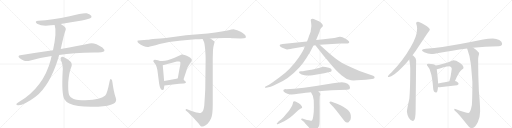
t = 0.00 s
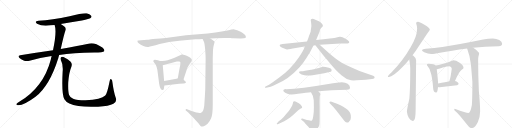
t = 4.09 s
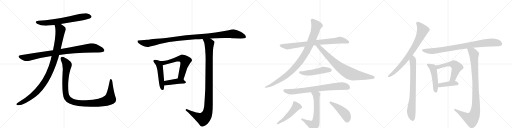
t = 8.19 s
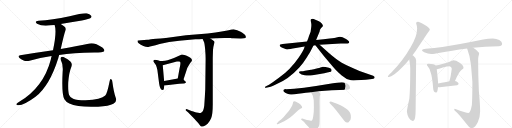
t = 12.28 s
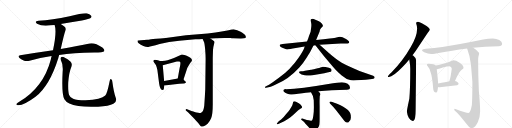
t = 16.38 s
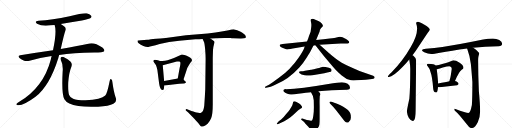
t = 20.47 s

The animated SVG that drew these frames (rendered in a browser with its animation timeline set to each time). Animation: 24 CSS @keyframes rules; one cycle of 20.47 s.

<svg version="1.1" viewBox="0 0 4096 1024" xmlns="http://www.w3.org/2000/svg">
  <g stroke="lightgray" stroke-dasharray="1,1" stroke-width="1" transform="scale(4, 4)">
    <line x1="0" y1="0" x2="256" y2="256"></line>
    <line x1="256" y1="0" x2="0" y2="256"></line>
    <line x1="128" y1="0" x2="128" y2="256"></line>
    <line x1="0" y1="128" x2="256" y2="128"></line>
    <line x1="256" y1="0" x2="512" y2="256"></line>
    <line x1="512" y1="0" x2="256" y2="256"></line>
    <line x1="384" y1="0" x2="384" y2="256"></line>
    <line x1="256" y1="128" x2="512" y2="128"></line>
    <line x1="512" y1="0" x2="768" y2="256"></line>
    <line x1="768" y1="0" x2="512" y2="256"></line>
    <line x1="640" y1="0" x2="640" y2="256"></line>
    <line x1="512" y1="128" x2="768" y2="128"></line>
    <line x1="768" y1="0" x2="1024" y2="256"></line>
    <line x1="1024" y1="0" x2="768" y2="256"></line>
    <line x1="896" y1="0" x2="896" y2="256"></line>
    <line x1="768" y1="128" x2="1024" y2="128"></line>
  </g>
<g transform="scale(1, -1) translate(0, -850)">
   <style type="text/css">
    @keyframes keyframes0 {
      from {
       stroke: black;
       stroke-dashoffset: 680;
       stroke-width: 128;
       }
       69% {
       animation-timing-function: step-end;
       stroke: black;
       stroke-dashoffset: 0;
       stroke-width: 128;
       }
       to {
       stroke: black;
       stroke-width: 1024;
       }
       }
       #make-me-a-hanzi-animation-0 {
         animation: keyframes0 0.803385s both;
         animation-delay: 0.000000s;
         animation-timing-function: linear;
       }
    @keyframes keyframes1 {
      from {
       stroke: black;
       stroke-dashoffset: 930;
       stroke-width: 128;
       }
       75% {
       animation-timing-function: step-end;
       stroke: black;
       stroke-dashoffset: 0;
       stroke-width: 128;
       }
       to {
       stroke: black;
       stroke-width: 1024;
       }
       }
       #make-me-a-hanzi-animation-1 {
         animation: keyframes1 1.006836s both;
         animation-delay: 0.803385s;
         animation-timing-function: linear;
       }
    @keyframes keyframes2 {
      from {
       stroke: black;
       stroke-dashoffset: 1036;
       stroke-width: 128;
       }
       77% {
       animation-timing-function: step-end;
       stroke: black;
       stroke-dashoffset: 0;
       stroke-width: 128;
       }
       to {
       stroke: black;
       stroke-width: 1024;
       }
       }
       #make-me-a-hanzi-animation-2 {
         animation: keyframes2 1.093099s both;
         animation-delay: 1.810221s;
         animation-timing-function: linear;
       }
    @keyframes keyframes3 {
      from {
       stroke: black;
       stroke-dashoffset: 1097;
       stroke-width: 128;
       }
       78% {
       animation-timing-function: step-end;
       stroke: black;
       stroke-dashoffset: 0;
       stroke-width: 128;
       }
       to {
       stroke: black;
       stroke-width: 1024;
       }
       }
       #make-me-a-hanzi-animation-3 {
         animation: keyframes3 1.142741s both;
         animation-delay: 2.903320s;
         animation-timing-function: linear;
       }
    @keyframes keyframes4 {
      from {
       stroke: black;
       stroke-dashoffset: 1119;
       stroke-width: 128;
       }
       78% {
       animation-timing-function: step-end;
       stroke: black;
       stroke-dashoffset: 0;
       stroke-width: 128;
       }
       to {
       stroke: black;
       stroke-width: 1024;
       }
       }
       #make-me-a-hanzi-animation-4 {
         animation: keyframes4 1.160645s both;
         animation-delay: 4.046061s;
         animation-timing-function: linear;
       }
    @keyframes keyframes5 {
      from {
       stroke: black;
       stroke-dashoffset: 495;
       stroke-width: 128;
       }
       62% {
       animation-timing-function: step-end;
       stroke: black;
       stroke-dashoffset: 0;
       stroke-width: 128;
       }
       to {
       stroke: black;
       stroke-width: 1024;
       }
       }
       #make-me-a-hanzi-animation-5 {
         animation: keyframes5 0.652832s both;
         animation-delay: 5.206706s;
         animation-timing-function: linear;
       }
    @keyframes keyframes6 {
      from {
       stroke: black;
       stroke-dashoffset: 610;
       stroke-width: 128;
       }
       67% {
       animation-timing-function: step-end;
       stroke: black;
       stroke-dashoffset: 0;
       stroke-width: 128;
       }
       to {
       stroke: black;
       stroke-width: 1024;
       }
       }
       #make-me-a-hanzi-animation-6 {
         animation: keyframes6 0.746419s both;
         animation-delay: 5.859538s;
         animation-timing-function: linear;
       }
    @keyframes keyframes7 {
      from {
       stroke: black;
       stroke-dashoffset: 421;
       stroke-width: 128;
       }
       58% {
       animation-timing-function: step-end;
       stroke: black;
       stroke-dashoffset: 0;
       stroke-width: 128;
       }
       to {
       stroke: black;
       stroke-width: 1024;
       }
       }
       #make-me-a-hanzi-animation-7 {
         animation: keyframes7 0.592611s both;
         animation-delay: 6.605957s;
         animation-timing-function: linear;
       }
    @keyframes keyframes8 {
      from {
       stroke: black;
       stroke-dashoffset: 1079;
       stroke-width: 128;
       }
       78% {
       animation-timing-function: step-end;
       stroke: black;
       stroke-dashoffset: 0;
       stroke-width: 128;
       }
       to {
       stroke: black;
       stroke-width: 1024;
       }
       }
       #make-me-a-hanzi-animation-8 {
         animation: keyframes8 1.128092s both;
         animation-delay: 7.198568s;
         animation-timing-function: linear;
       }
    @keyframes keyframes9 {
      from {
       stroke: black;
       stroke-dashoffset: 799;
       stroke-width: 128;
       }
       72% {
       animation-timing-function: step-end;
       stroke: black;
       stroke-dashoffset: 0;
       stroke-width: 128;
       }
       to {
       stroke: black;
       stroke-width: 1024;
       }
       }
       #make-me-a-hanzi-animation-9 {
         animation: keyframes9 0.900228s both;
         animation-delay: 8.326660s;
         animation-timing-function: linear;
       }
    @keyframes keyframes10 {
      from {
       stroke: black;
       stroke-dashoffset: 976;
       stroke-width: 128;
       }
       76% {
       animation-timing-function: step-end;
       stroke: black;
       stroke-dashoffset: 0;
       stroke-width: 128;
       }
       to {
       stroke: black;
       stroke-width: 1024;
       }
       }
       #make-me-a-hanzi-animation-10 {
         animation: keyframes10 1.044271s both;
         animation-delay: 9.226888s;
         animation-timing-function: linear;
       }
    @keyframes keyframes11 {
      from {
       stroke: black;
       stroke-dashoffset: 801;
       stroke-width: 128;
       }
       72% {
       animation-timing-function: step-end;
       stroke: black;
       stroke-dashoffset: 0;
       stroke-width: 128;
       }
       to {
       stroke: black;
       stroke-width: 1024;
       }
       }
       #make-me-a-hanzi-animation-11 {
         animation: keyframes11 0.901855s both;
         animation-delay: 10.271159s;
         animation-timing-function: linear;
       }
    @keyframes keyframes12 {
      from {
       stroke: black;
       stroke-dashoffset: 503;
       stroke-width: 128;
       }
       62% {
       animation-timing-function: step-end;
       stroke: black;
       stroke-dashoffset: 0;
       stroke-width: 128;
       }
       to {
       stroke: black;
       stroke-width: 1024;
       }
       }
       #make-me-a-hanzi-animation-12 {
         animation: keyframes12 0.659342s both;
         animation-delay: 11.173014s;
         animation-timing-function: linear;
       }
    @keyframes keyframes13 {
      from {
       stroke: black;
       stroke-dashoffset: 767;
       stroke-width: 128;
       }
       71% {
       animation-timing-function: step-end;
       stroke: black;
       stroke-dashoffset: 0;
       stroke-width: 128;
       }
       to {
       stroke: black;
       stroke-width: 1024;
       }
       }
       #make-me-a-hanzi-animation-13 {
         animation: keyframes13 0.874186s both;
         animation-delay: 11.832357s;
         animation-timing-function: linear;
       }
    @keyframes keyframes14 {
      from {
       stroke: black;
       stroke-dashoffset: 638;
       stroke-width: 128;
       }
       67% {
       animation-timing-function: step-end;
       stroke: black;
       stroke-dashoffset: 0;
       stroke-width: 128;
       }
       to {
       stroke: black;
       stroke-width: 1024;
       }
       }
       #make-me-a-hanzi-animation-14 {
         animation: keyframes14 0.769206s both;
         animation-delay: 12.706543s;
         animation-timing-function: linear;
       }
    @keyframes keyframes15 {
      from {
       stroke: black;
       stroke-dashoffset: 493;
       stroke-width: 128;
       }
       62% {
       animation-timing-function: step-end;
       stroke: black;
       stroke-dashoffset: 0;
       stroke-width: 128;
       }
       to {
       stroke: black;
       stroke-width: 1024;
       }
       }
       #make-me-a-hanzi-animation-15 {
         animation: keyframes15 0.651204s both;
         animation-delay: 13.475749s;
         animation-timing-function: linear;
       }
    @keyframes keyframes16 {
      from {
       stroke: black;
       stroke-dashoffset: 457;
       stroke-width: 128;
       }
       60% {
       animation-timing-function: step-end;
       stroke: black;
       stroke-dashoffset: 0;
       stroke-width: 128;
       }
       to {
       stroke: black;
       stroke-width: 1024;
       }
       }
       #make-me-a-hanzi-animation-16 {
         animation: keyframes16 0.621908s both;
         animation-delay: 14.126953s;
         animation-timing-function: linear;
       }
    @keyframes keyframes17 {
      from {
       stroke: black;
       stroke-dashoffset: 790;
       stroke-width: 128;
       }
       72% {
       animation-timing-function: step-end;
       stroke: black;
       stroke-dashoffset: 0;
       stroke-width: 128;
       }
       to {
       stroke: black;
       stroke-width: 1024;
       }
       }
       #make-me-a-hanzi-animation-17 {
         animation: keyframes17 0.892904s both;
         animation-delay: 14.748861s;
         animation-timing-function: linear;
       }
    @keyframes keyframes18 {
      from {
       stroke: black;
       stroke-dashoffset: 758;
       stroke-width: 128;
       }
       71% {
       animation-timing-function: step-end;
       stroke: black;
       stroke-dashoffset: 0;
       stroke-width: 128;
       }
       to {
       stroke: black;
       stroke-width: 1024;
       }
       }
       #make-me-a-hanzi-animation-18 {
         animation: keyframes18 0.866862s both;
         animation-delay: 15.641764s;
         animation-timing-function: linear;
       }
    @keyframes keyframes19 {
      from {
       stroke: black;
       stroke-dashoffset: 880;
       stroke-width: 128;
       }
       74% {
       animation-timing-function: step-end;
       stroke: black;
       stroke-dashoffset: 0;
       stroke-width: 128;
       }
       to {
       stroke: black;
       stroke-width: 1024;
       }
       }
       #make-me-a-hanzi-animation-19 {
         animation: keyframes19 0.966146s both;
         animation-delay: 16.508626s;
         animation-timing-function: linear;
       }
    @keyframes keyframes20 {
      from {
       stroke: black;
       stroke-dashoffset: 491;
       stroke-width: 128;
       }
       62% {
       animation-timing-function: step-end;
       stroke: black;
       stroke-dashoffset: 0;
       stroke-width: 128;
       }
       to {
       stroke: black;
       stroke-width: 1024;
       }
       }
       #make-me-a-hanzi-animation-20 {
         animation: keyframes20 0.649577s both;
         animation-delay: 17.474772s;
         animation-timing-function: linear;
       }
    @keyframes keyframes21 {
      from {
       stroke: black;
       stroke-dashoffset: 556;
       stroke-width: 128;
       }
       64% {
       animation-timing-function: step-end;
       stroke: black;
       stroke-dashoffset: 0;
       stroke-width: 128;
       }
       to {
       stroke: black;
       stroke-width: 1024;
       }
       }
       #make-me-a-hanzi-animation-21 {
         animation: keyframes21 0.702474s both;
         animation-delay: 18.124349s;
         animation-timing-function: linear;
       }
    @keyframes keyframes22 {
      from {
       stroke: black;
       stroke-dashoffset: 407;
       stroke-width: 128;
       }
       57% {
       animation-timing-function: step-end;
       stroke: black;
       stroke-dashoffset: 0;
       stroke-width: 128;
       }
       to {
       stroke: black;
       stroke-width: 1024;
       }
       }
       #make-me-a-hanzi-animation-22 {
         animation: keyframes22 0.581217s both;
         animation-delay: 18.826823s;
         animation-timing-function: linear;
       }
    @keyframes keyframes23 {
      from {
       stroke: black;
       stroke-dashoffset: 996;
       stroke-width: 128;
       }
       76% {
       animation-timing-function: step-end;
       stroke: black;
       stroke-dashoffset: 0;
       stroke-width: 128;
       }
       to {
       stroke: black;
       stroke-width: 1024;
       }
       }
       #make-me-a-hanzi-animation-23 {
         animation: keyframes23 1.060547s both;
         animation-delay: 19.408040s;
         animation-timing-function: linear;
       }
</style>
<path d="M 486 659 Q 567 674 655 687 Q 716 699 725 706 Q 735 713 731 723 Q 724 736 694 744 Q 667 750 557 720 Q 415 690 308 684 Q 271 680 296 661 Q 339 636 408 648 Q 421 651 437 651 L 486 659 Z" fill="lightgray"></path> 
<path d="M 473 411 Q 584 427 754 430 Q 826 430 833 441 Q 839 454 819 471 Q 756 513 716 503 Q 629 484 486 458 L 424 448 Q 300 430 162 409 Q 138 405 156 386 Q 172 371 193 365 Q 218 359 236 365 Q 320 390 413 402 L 473 411 Z" fill="lightgray"></path> 
<path d="M 413 402 Q 409 389 406 373 Q 349 154 154 36 Q 136 24 131 18 Q 128 11 141 9 Q 186 3 284 76 Q 398 166 466 385 Q 469 398 473 411 L 486 458 Q 513 581 523 605 Q 533 626 512 641 Q 497 651 486 659 C 461 676 430 680 437 651 Q 456 597 424 448 L 413 402 Z" fill="lightgray"></path> 
<path d="M 926 68 Q 910 114 899 195 Q 898 211 890 217 Q 881 223 877 201 Q 858 104 842 86 Q 811 53 684 48 Q 615 49 585 61 Q 558 74 553 91 Q 543 119 546 192 Q 553 273 569 310 Q 582 341 563 359 Q 511 399 495 396 Q 479 390 486 372 Q 507 332 501 274 Q 492 96 515 57 Q 539 15 627 2 Q 688 -7 785 -3 Q 873 1 907 20 Q 938 36 926 68 Z" fill="lightgray"></path> 
<path d="M 1867 544 L 1924 543 L 1928 542 L 1951 544 Q 1966 547 1967 553 Q 1968 558 1961 570 Q 1955 577 1925 596 Q 1894 614 1875 615 Q 1856 616 1829 608 Q 1801 600 1661 582 L 1488 568 L 1326 547 Q 1232 540 1208 536 Q 1184 532 1177 532 L 1128 529 Q 1104 527 1102 526 Q 1100 524 1100 519 Q 1100 513 1112 502 Q 1123 491 1147 482 Q 1171 473 1188 475 Q 1204 477 1277 498 Q 1350 518 1434 524 L 1563 536 L 1593 537 Q 1615 537 1621 538 L 1683 542 L 1726 544 Q 1766 548 1845 546 Q 1853 544 1867 544 Z" fill="lightgray"></path> 
<path d="M 1280 363 L 1263 368 Q 1250 372 1240 372 Q 1229 372 1228 367 Q 1226 361 1227 359 L 1247 331 Q 1253 321 1259 290 L 1273 182 Q 1281 127 1300 130 Q 1308 131 1310 137 L 1315 166 L 1313 202 L 1302 329 C 1300 357 1300 357 1280 363 Z" fill="lightgray"></path> 
<path d="M 1468 214 L 1493 290 Q 1498 310 1512 330 L 1523 348 Q 1532 358 1534 363 Q 1541 375 1520 390 Q 1489 410 1476 411 Q 1461 416 1453 414 Q 1444 411 1423 400 Q 1357 368 1320 365 Q 1283 362 1280 363 C 1250 363 1273 322 1302 329 L 1415 358 Q 1427 358 1432 359 Q 1437 359 1440 356 Q 1444 355 1443 339 Q 1441 322 1437 307 L 1422 222 C 1417 192 1459 186 1468 214 Z" fill="lightgray"></path> 
<path d="M 1479 202 L 1468 214 C 1455 228 1452 227 1422 222 L 1313 202 C 1283 197 1285 162 1315 166 L 1434 180 Q 1456 183 1468 183 Q 1479 182 1483 186 Q 1488 188 1487 193 Q 1486 198 1479 202 Z" fill="lightgray"></path> 
<path d="M 1621 538 L 1631 516 Q 1636 508 1641 458 Q 1645 407 1645 380 L 1642 137 Q 1639 75 1634 5 Q 1629 -27 1624 -36 Q 1618 -46 1608 -52 Q 1602 -55 1586 -52 Q 1569 -51 1563 -48 Q 1556 -46 1512 -30 L 1497 -24 Q 1490 -21 1486 -25 Q 1482 -30 1487 -33 L 1506 -50 L 1541 -85 Q 1543 -86 1567 -114 Q 1591 -139 1598 -149 Q 1604 -160 1610 -162 Q 1615 -164 1630 -159 Q 1645 -154 1661 -139 Q 1676 -124 1689 -95 Q 1702 -67 1702 14 L 1702 388 L 1704 451 Q 1707 480 1712 496 Q 1717 512 1716 514 Q 1716 520 1703 529 L 1683 542 C 1658 558 1609 565 1621 538 Z" fill="lightgray"></path> 
<path d="M 2794 514 Q 2794 523 2764 541 Q 2735 558 2717 556 L 2691 551 Q 2682 548 2638 543 L 2588 536 L 2529 530 L 2456 518 L 2261 498 L 2243 495 Q 2238 493 2238 488 Q 2236 483 2242 479 Q 2252 470 2269 464 Q 2286 457 2295 455 Q 2305 453 2366 466 L 2437 478 L 2508 486 L 2523 488 L 2557 493 L 2725 502 L 2765 502 Q 2794 501 2794 514 Z" fill="lightgray"></path> 
<path d="M 2529 530 L 2557 598 Q 2559 612 2562 616 Q 2562 618 2573 630 Q 2582 637 2583 644 Q 2584 650 2574 662 Q 2565 673 2551 680 L 2523 692 Q 2497 708 2487 694 Q 2484 689 2489 669 Q 2494 649 2487 613 Q 2487 598 2479 580 Q 2471 561 2467 547 L 2456 518 L 2437 478 L 2433 464 Q 2429 448 2390 390 Q 2322 291 2234 230 L 2182 193 Q 2155 176 2152 173 L 2124 158 Q 2118 152 2120 151 Q 2121 147 2128 148 L 2157 155 Q 2170 157 2206 174 Q 2310 218 2396 313 Q 2427 346 2454 390 Q 2481 434 2484 440 L 2508 486 L 2529 530 Z" fill="lightgray"></path> 
<path d="M 2523 488 L 2586 408 L 2638 347 Q 2676 302 2693 285 Q 2711 267 2734 246 Q 2770 214 2808 208 Q 2825 206 2853 208 L 2926 212 L 2960 216 Q 2996 218 2997 230 Q 2998 238 2985 244 L 2876 282 L 2817 308 Q 2775 327 2734 349 Q 2694 371 2631 426 L 2557 493 C 2535 513 2504 512 2523 488 Z" fill="lightgray"></path> 
<path d="M 2488 292 L 2440 284 Q 2424 280 2408 280 Q 2393 278 2392 274 Q 2391 270 2397 264 Q 2408 252 2437 248 Q 2467 243 2500 249 L 2594 265 Q 2649 274 2651 280 Q 2654 286 2652 294 Q 2649 302 2631 308 Q 2590 319 2584 316 L 2563 310 Q 2560 307 2526 300 Q 2493 293 2488 292 Z" fill="lightgray"></path> 
<path d="M 2547 120 Q 2647 133 2776 133 Q 2800 133 2800 151 Q 2800 168 2781 180 Q 2763 192 2735 193 Q 2708 193 2627 179 Q 2406 141 2290 137 Q 2266 138 2266 124 Q 2267 116 2285 107 Q 2304 97 2326 94 Q 2351 93 2385 100 Q 2457 111 2488 113 L 2547 120 Z" fill="lightgray"></path> 
<path d="M 2455 -109 L 2419 -98 Q 2402 -98 2413 -109 L 2433 -125 Q 2436 -130 2455 -151 Q 2474 -170 2479 -182 Q 2485 -195 2489 -197 Q 2503 -206 2520 -193 Q 2532 -187 2543 -173 Q 2554 -160 2555 -145 Q 2557 -131 2557 -103 L 2557 3 Q 2556 40 2557 57 L 2558 82 Q 2562 92 2563 98 Q 2564 103 2547 120 C 2526 142 2472 139 2488 113 Q 2510 80 2510 49 L 2511 -7 L 2510 -43 Q 2505 -96 2500 -105 Q 2496 -114 2490 -115 Q 2485 -117 2470 -112 L 2455 -109 Z" fill="lightgray"></path> 
<path d="M 2345 34 L 2342 20 Q 2340 9 2332 -4 L 2316 -29 Q 2313 -35 2286 -65 Q 2266 -92 2249 -105 L 2230 -120 L 2218 -133 Q 2212 -138 2215 -141 Q 2218 -144 2222 -143 L 2274 -119 Q 2332 -83 2345 -69 L 2386 -32 L 2403 -20 Q 2424 -12 2414 1 Q 2405 15 2398 19 Q 2392 22 2390 24 L 2383 29 Q 2378 32 2364 38 Q 2350 44 2345 34 Z" fill="lightgray"></path> 
<path d="M 2640 23 L 2667 -6 L 2692 -36 L 2754 -116 Q 2764 -128 2774 -130 Q 2784 -132 2788 -128 Q 2807 -116 2807 -91 Q 2808 -67 2802 -55 Q 2793 -30 2746 -3 Q 2699 24 2680 27 L 2653 36 Q 2641 39 2636 34 Q 2633 30 2640 23 Z" fill="lightgray"></path> 
<path d="M 3345 676 Q 3329 676 3329 665 Q 3337 642 3337 622 Q 3337 559 3286 475 Q 3222 363 3133 273 Q 3103 245 3103 239 Q 3103 235 3111 235 Q 3144 235 3222 316 Q 3249 343 3274 374 L 3300 408 Q 3323 437 3345 472 Q 3401 558 3421 587 Q 3439 608 3439 614 Q 3439 628 3392 655 Q 3354 676 3345 676 Z" fill="lightgray"></path> 
<path d="M 3274 374 Q 3282 329 3282 301 Q 3282 146 3275 63 Q 3255 -29 3255 -42 Q 3257 -66 3270 -91 Q 3286 -117 3302 -117 Q 3316 -117 3321 -90 Q 3325 -62 3325 -31 L 3329 368 Q 3329 386 3307 404 Q 3304 406 3300 408 C 3276 426 3269 404 3274 374 Z" fill="lightgray"></path> 
<path d="M 3943 543 Q 3905 543 3865 534 Q 3675 495 3539 474 Q 3476 465 3407 461 Q 3378 461 3376 446 Q 3378 440 3394 433 Q 3423 420 3450 418 Q 3471 418 3520 429 Q 3609 445 3737 463 L 3784 469 Q 3878 478 3989 481 Q 4017 481 4017 500 Q 4017 517 3994 530 Q 3971 543 3943 543 Z" fill="lightgray"></path> 
<path d="M 3427 340 Q 3415 340 3415 333 Q 3415 329 3423 318 Q 3437 303 3444 275 Q 3458 239 3465 147 Q 3467 111 3489 110 Q 3501 110 3504 155 L 3505 182 Q 3503 224 3494 297 L 3485 326 Q 3479 333 3467 336 Q 3452 340 3427 340 Z" fill="lightgray"></path> 
<path d="M 3640 202 Q 3671 277 3696 294 Q 3708 301 3708 309 Q 3708 328 3677 349 Q 3647 368 3626 368 Q 3622 368 3612 362 Q 3595 353 3545 340 Q 3505 329 3485 326 C 3455 321 3464 293 3494 297 L 3497 297 Q 3504 297 3542 310 Q 3579 321 3595 321 Q 3614 321 3614 301 Q 3605 232 3599 216 Q 3597 207 3595 200 C 3587 171 3628 174 3640 202 Z" fill="lightgray"></path> 
<path d="M 3504 155 Q 3509 153 3517 153 Q 3585 161 3657 168 Q 3669 174 3669 180 Q 3669 189 3653 198 Q 3647 201 3640 202 L 3595 200 Q 3567 194 3505 182 C 3476 176 3475 163 3504 155 Z" fill="lightgray"></path> 
<path d="M 3737 463 Q 3760 401 3767 339 Q 3775 250 3779 196 Q 3779 66 3775 10 Q 3763 -54 3747 -54 Q 3732 -54 3638 -19 Q 3634 -19 3634 -27 Q 3634 -32 3646 -41 Q 3666 -57 3733 -141 Q 3757 -175 3771 -175 Q 3800 -175 3823 -125 Q 3841 -84 3841 -42 Q 3841 14 3831 120 Q 3825 257 3825 368 Q 3825 387 3828 400 Q 3833 417 3833 422 Q 3833 434 3789 466 Q 3787 467 3784 469 C 3760 486 3727 491 3737 463 Z" fill="lightgray"></path> 
      <clipPath id="make-me-a-hanzi-clip-0">
      <path d="M 486 659 Q 567 674 655 687 Q 716 699 725 706 Q 735 713 731 723 Q 724 736 694 744 Q 667 750 557 720 Q 415 690 308 684 Q 271 680 296 661 Q 339 636 408 648 Q 421 651 437 651 L 486 659 Z" fill="lightgray"></path>
      </clipPath>
      <path clip-path="url(#make-me-a-hanzi-clip-0)" d="M 300 674 L 330 667 L 381 667 L 651 715 L 719 718 " fill="none" id="make-me-a-hanzi-animation-0" stroke-dasharray="552 1104" stroke-linecap="round"></path>

      <clipPath id="make-me-a-hanzi-clip-1">
      <path d="M 473 411 Q 584 427 754 430 Q 826 430 833 441 Q 839 454 819 471 Q 756 513 716 503 Q 629 484 486 458 L 424 448 Q 300 430 162 409 Q 138 405 156 386 Q 172 371 193 365 Q 218 359 236 365 Q 320 390 413 402 L 473 411 Z" fill="lightgray"></path>
      </clipPath>
      <path clip-path="url(#make-me-a-hanzi-clip-1)" d="M 160 397 L 216 389 L 345 415 L 718 466 L 780 461 L 825 447 " fill="none" id="make-me-a-hanzi-animation-1" stroke-dasharray="802 1604" stroke-linecap="round"></path>

      <clipPath id="make-me-a-hanzi-clip-2">
      <path d="M 413 402 Q 409 389 406 373 Q 349 154 154 36 Q 136 24 131 18 Q 128 11 141 9 Q 186 3 284 76 Q 398 166 466 385 Q 469 398 473 411 L 486 458 Q 513 581 523 605 Q 533 626 512 641 Q 497 651 486 659 C 461 676 430 680 437 651 Q 456 597 424 448 L 413 402 Z" fill="lightgray"></path>
      </clipPath>
      <path clip-path="url(#make-me-a-hanzi-clip-2)" d="M 444 648 L 478 623 L 483 613 L 480 585 L 445 412 L 415 313 L 388 251 L 334 163 L 262 86 L 174 29 L 139 17 " fill="none" id="make-me-a-hanzi-animation-2" stroke-dasharray="908 1816" stroke-linecap="round"></path>

      <clipPath id="make-me-a-hanzi-clip-3">
      <path d="M 926 68 Q 910 114 899 195 Q 898 211 890 217 Q 881 223 877 201 Q 858 104 842 86 Q 811 53 684 48 Q 615 49 585 61 Q 558 74 553 91 Q 543 119 546 192 Q 553 273 569 310 Q 582 341 563 359 Q 511 399 495 396 Q 479 390 486 372 Q 507 332 501 274 Q 492 96 515 57 Q 539 15 627 2 Q 688 -7 785 -3 Q 873 1 907 20 Q 938 36 926 68 Z" fill="lightgray"></path>
      </clipPath>
      <path clip-path="url(#make-me-a-hanzi-clip-3)" d="M 498 382 L 534 340 L 537 328 L 522 215 L 526 100 L 538 66 L 572 40 L 622 27 L 706 22 L 813 32 L 869 51 L 880 59 L 884 87 L 887 208 " fill="none" id="make-me-a-hanzi-animation-3" stroke-dasharray="969 1938" stroke-linecap="round"></path>

      <clipPath id="make-me-a-hanzi-clip-4">
      <path d="M 1867 544 L 1924 543 L 1928 542 L 1951 544 Q 1966 547 1967 553 Q 1968 558 1961 570 Q 1955 577 1925 596 Q 1894 614 1875 615 Q 1856 616 1829 608 Q 1801 600 1661 582 L 1488 568 L 1326 547 Q 1232 540 1208 536 Q 1184 532 1177 532 L 1128 529 Q 1104 527 1102 526 Q 1100 524 1100 519 Q 1100 513 1112 502 Q 1123 491 1147 482 Q 1171 473 1188 475 Q 1204 477 1277 498 Q 1350 518 1434 524 L 1563 536 L 1593 537 Q 1615 537 1621 538 L 1683 542 L 1726 544 Q 1766 548 1845 546 Q 1853 544 1867 544 Z" fill="lightgray"></path>
      </clipPath>
      <path clip-path="url(#make-me-a-hanzi-clip-4)" d="M 1107 521 L 1127 511 L 1182 503 L 1380 537 L 1869 580 L 1959 555 " fill="none" id="make-me-a-hanzi-animation-4" stroke-dasharray="991 1982" stroke-linecap="round"></path>

      <clipPath id="make-me-a-hanzi-clip-5">
      <path d="M 1280 363 L 1263 368 Q 1250 372 1240 372 Q 1229 372 1228 367 Q 1226 361 1227 359 L 1247 331 Q 1253 321 1259 290 L 1273 182 Q 1281 127 1300 130 Q 1308 131 1310 137 L 1315 166 L 1313 202 L 1302 329 C 1300 357 1300 357 1280 363 Z" fill="lightgray"></path>
      </clipPath>
      <path clip-path="url(#make-me-a-hanzi-clip-5)" d="M 1237 362 L 1266 343 L 1278 319 L 1298 143 " fill="none" id="make-me-a-hanzi-animation-5" stroke-dasharray="367 734" stroke-linecap="round"></path>

      <clipPath id="make-me-a-hanzi-clip-6">
      <path d="M 1468 214 L 1493 290 Q 1498 310 1512 330 L 1523 348 Q 1532 358 1534 363 Q 1541 375 1520 390 Q 1489 410 1476 411 Q 1461 416 1453 414 Q 1444 411 1423 400 Q 1357 368 1320 365 Q 1283 362 1280 363 C 1250 363 1273 322 1302 329 L 1415 358 Q 1427 358 1432 359 Q 1437 359 1440 356 Q 1444 355 1443 339 Q 1441 322 1437 307 L 1422 222 C 1417 192 1459 186 1468 214 Z" fill="lightgray"></path>
      </clipPath>
      <path clip-path="url(#make-me-a-hanzi-clip-6)" d="M 1293 358 L 1299 351 L 1334 351 L 1440 382 L 1462 381 L 1474 372 L 1483 363 L 1482 355 L 1451 242 L 1431 228 " fill="none" id="make-me-a-hanzi-animation-6" stroke-dasharray="482 964" stroke-linecap="round"></path>

      <clipPath id="make-me-a-hanzi-clip-7">
      <path d="M 1479 202 L 1468 214 C 1455 228 1452 227 1422 222 L 1313 202 C 1283 197 1285 162 1315 166 L 1434 180 Q 1456 183 1468 183 Q 1479 182 1483 186 Q 1488 188 1487 193 Q 1486 198 1479 202 Z" fill="lightgray"></path>
      </clipPath>
      <path clip-path="url(#make-me-a-hanzi-clip-7)" d="M 1322 172 L 1340 189 L 1387 196 L 1458 200 L 1478 193 " fill="none" id="make-me-a-hanzi-animation-7" stroke-dasharray="293 586" stroke-linecap="round"></path>

      <clipPath id="make-me-a-hanzi-clip-8">
      <path d="M 1621 538 L 1631 516 Q 1636 508 1641 458 Q 1645 407 1645 380 L 1642 137 Q 1639 75 1634 5 Q 1629 -27 1624 -36 Q 1618 -46 1608 -52 Q 1602 -55 1586 -52 Q 1569 -51 1563 -48 Q 1556 -46 1512 -30 L 1497 -24 Q 1490 -21 1486 -25 Q 1482 -30 1487 -33 L 1506 -50 L 1541 -85 Q 1543 -86 1567 -114 Q 1591 -139 1598 -149 Q 1604 -160 1610 -162 Q 1615 -164 1630 -159 Q 1645 -154 1661 -139 Q 1676 -124 1689 -95 Q 1702 -67 1702 14 L 1702 388 L 1704 451 Q 1707 480 1712 496 Q 1717 512 1716 514 Q 1716 520 1703 529 L 1683 542 C 1658 558 1609 565 1621 538 Z" fill="lightgray"></path>
      </clipPath>
      <path clip-path="url(#make-me-a-hanzi-clip-8)" d="M 1629 535 L 1674 499 L 1670 37 L 1661 -49 L 1650 -75 L 1625 -101 L 1568 -77 L 1492 -28 " fill="none" id="make-me-a-hanzi-animation-8" stroke-dasharray="951 1902" stroke-linecap="round"></path>

      <clipPath id="make-me-a-hanzi-clip-9">
      <path d="M 2794 514 Q 2794 523 2764 541 Q 2735 558 2717 556 L 2691 551 Q 2682 548 2638 543 L 2588 536 L 2529 530 L 2456 518 L 2261 498 L 2243 495 Q 2238 493 2238 488 Q 2236 483 2242 479 Q 2252 470 2269 464 Q 2286 457 2295 455 Q 2305 453 2366 466 L 2437 478 L 2508 486 L 2523 488 L 2557 493 L 2725 502 L 2765 502 Q 2794 501 2794 514 Z" fill="lightgray"></path>
      </clipPath>
      <path clip-path="url(#make-me-a-hanzi-clip-9)" d="M 2247 487 L 2296 478 L 2553 513 L 2721 529 L 2784 514 " fill="none" id="make-me-a-hanzi-animation-9" stroke-dasharray="671 1342" stroke-linecap="round"></path>

      <clipPath id="make-me-a-hanzi-clip-10">
      <path d="M 2529 530 L 2557 598 Q 2559 612 2562 616 Q 2562 618 2573 630 Q 2582 637 2583 644 Q 2584 650 2574 662 Q 2565 673 2551 680 L 2523 692 Q 2497 708 2487 694 Q 2484 689 2489 669 Q 2494 649 2487 613 Q 2487 598 2479 580 Q 2471 561 2467 547 L 2456 518 L 2437 478 L 2433 464 Q 2429 448 2390 390 Q 2322 291 2234 230 L 2182 193 Q 2155 176 2152 173 L 2124 158 Q 2118 152 2120 151 Q 2121 147 2128 148 L 2157 155 Q 2170 157 2206 174 Q 2310 218 2396 313 Q 2427 346 2454 390 Q 2481 434 2484 440 L 2508 486 L 2529 530 Z" fill="lightgray"></path>
      </clipPath>
      <path clip-path="url(#make-me-a-hanzi-clip-10)" d="M 2497 688 L 2532 644 L 2522 605 L 2484 504 L 2413 375 L 2350 300 L 2281 239 L 2193 182 L 2125 153 " fill="none" id="make-me-a-hanzi-animation-10" stroke-dasharray="848 1696" stroke-linecap="round"></path>

      <clipPath id="make-me-a-hanzi-clip-11">
      <path d="M 2523 488 L 2586 408 L 2638 347 Q 2676 302 2693 285 Q 2711 267 2734 246 Q 2770 214 2808 208 Q 2825 206 2853 208 L 2926 212 L 2960 216 Q 2996 218 2997 230 Q 2998 238 2985 244 L 2876 282 L 2817 308 Q 2775 327 2734 349 Q 2694 371 2631 426 L 2557 493 C 2535 513 2504 512 2523 488 Z" fill="lightgray"></path>
      </clipPath>
      <path clip-path="url(#make-me-a-hanzi-clip-11)" d="M 2529 484 L 2553 477 L 2666 358 L 2780 271 L 2842 250 L 2988 231 " fill="none" id="make-me-a-hanzi-animation-11" stroke-dasharray="673 1346" stroke-linecap="round"></path>

      <clipPath id="make-me-a-hanzi-clip-12">
      <path d="M 2488 292 L 2440 284 Q 2424 280 2408 280 Q 2393 278 2392 274 Q 2391 270 2397 264 Q 2408 252 2437 248 Q 2467 243 2500 249 L 2594 265 Q 2649 274 2651 280 Q 2654 286 2652 294 Q 2649 302 2631 308 Q 2590 319 2584 316 L 2563 310 Q 2560 307 2526 300 Q 2493 293 2488 292 Z" fill="lightgray"></path>
      </clipPath>
      <path clip-path="url(#make-me-a-hanzi-clip-12)" d="M 2398 271 L 2447 265 L 2586 290 L 2642 288 " fill="none" id="make-me-a-hanzi-animation-12" stroke-dasharray="375 750" stroke-linecap="round"></path>

      <clipPath id="make-me-a-hanzi-clip-13">
      <path d="M 2547 120 Q 2647 133 2776 133 Q 2800 133 2800 151 Q 2800 168 2781 180 Q 2763 192 2735 193 Q 2708 193 2627 179 Q 2406 141 2290 137 Q 2266 138 2266 124 Q 2267 116 2285 107 Q 2304 97 2326 94 Q 2351 93 2385 100 Q 2457 111 2488 113 L 2547 120 Z" fill="lightgray"></path>
      </clipPath>
      <path clip-path="url(#make-me-a-hanzi-clip-13)" d="M 2276 125 L 2311 117 L 2357 118 L 2723 163 L 2762 160 L 2781 151 " fill="none" id="make-me-a-hanzi-animation-13" stroke-dasharray="639 1278" stroke-linecap="round"></path>

      <clipPath id="make-me-a-hanzi-clip-14">
      <path d="M 2455 -109 L 2419 -98 Q 2402 -98 2413 -109 L 2433 -125 Q 2436 -130 2455 -151 Q 2474 -170 2479 -182 Q 2485 -195 2489 -197 Q 2503 -206 2520 -193 Q 2532 -187 2543 -173 Q 2554 -160 2555 -145 Q 2557 -131 2557 -103 L 2557 3 Q 2556 40 2557 57 L 2558 82 Q 2562 92 2563 98 Q 2564 103 2547 120 C 2526 142 2472 139 2488 113 Q 2510 80 2510 49 L 2511 -7 L 2510 -43 Q 2505 -96 2500 -105 Q 2496 -114 2490 -115 Q 2485 -117 2470 -112 L 2455 -109 Z" fill="lightgray"></path>
      </clipPath>
      <path clip-path="url(#make-me-a-hanzi-clip-14)" d="M 2496 109 L 2530 90 L 2534 64 L 2534 -50 L 2525 -126 L 2508 -151 L 2478 -140 L 2423 -107 " fill="none" id="make-me-a-hanzi-animation-14" stroke-dasharray="510 1020" stroke-linecap="round"></path>

      <clipPath id="make-me-a-hanzi-clip-15">
      <path d="M 2345 34 L 2342 20 Q 2340 9 2332 -4 L 2316 -29 Q 2313 -35 2286 -65 Q 2266 -92 2249 -105 L 2230 -120 L 2218 -133 Q 2212 -138 2215 -141 Q 2218 -144 2222 -143 L 2274 -119 Q 2332 -83 2345 -69 L 2386 -32 L 2403 -20 Q 2424 -12 2414 1 Q 2405 15 2398 19 Q 2392 22 2390 24 L 2383 29 Q 2378 32 2364 38 Q 2350 44 2345 34 Z" fill="lightgray"></path>
      </clipPath>
      <path clip-path="url(#make-me-a-hanzi-clip-15)" d="M 2404 -7 L 2370 -3 L 2291 -89 L 2220 -138 " fill="none" id="make-me-a-hanzi-animation-15" stroke-dasharray="365 730" stroke-linecap="round"></path>

      <clipPath id="make-me-a-hanzi-clip-16">
      <path d="M 2640 23 L 2667 -6 L 2692 -36 L 2754 -116 Q 2764 -128 2774 -130 Q 2784 -132 2788 -128 Q 2807 -116 2807 -91 Q 2808 -67 2802 -55 Q 2793 -30 2746 -3 Q 2699 24 2680 27 L 2653 36 Q 2641 39 2636 34 Q 2633 30 2640 23 Z" fill="lightgray"></path>
      </clipPath>
      <path clip-path="url(#make-me-a-hanzi-clip-16)" d="M 2642 30 L 2709 -13 L 2749 -48 L 2770 -76 L 2778 -108 " fill="none" id="make-me-a-hanzi-animation-16" stroke-dasharray="329 658" stroke-linecap="round"></path>

      <clipPath id="make-me-a-hanzi-clip-17">
      <path d="M 3345 676 Q 3329 676 3329 665 Q 3337 642 3337 622 Q 3337 559 3286 475 Q 3222 363 3133 273 Q 3103 245 3103 239 Q 3103 235 3111 235 Q 3144 235 3222 316 Q 3249 343 3274 374 L 3300 408 Q 3323 437 3345 472 Q 3401 558 3421 587 Q 3439 608 3439 614 Q 3439 628 3392 655 Q 3354 676 3345 676 Z" fill="lightgray"></path>
      </clipPath>
      <path clip-path="url(#make-me-a-hanzi-clip-17)" d="M 3341 664 L 3382 609 L 3340 514 L 3253 381 L 3202 319 L 3159 277 L 3109 240 " fill="none" id="make-me-a-hanzi-animation-17" stroke-dasharray="662 1324" stroke-linecap="round"></path>

      <clipPath id="make-me-a-hanzi-clip-18">
      <path d="M 3274 374 Q 3282 329 3282 301 Q 3282 146 3275 63 Q 3255 -29 3255 -42 Q 3257 -66 3270 -91 Q 3286 -117 3302 -117 Q 3316 -117 3321 -90 Q 3325 -62 3325 -31 L 3329 368 Q 3329 386 3307 404 Q 3304 406 3300 408 C 3276 426 3269 404 3274 374 Z" fill="lightgray"></path>
      </clipPath>
      <path clip-path="url(#make-me-a-hanzi-clip-18)" d="M 3300 399 L 3306 312 L 3304 137 L 3290 -43 L 3301 -101 " fill="none" id="make-me-a-hanzi-animation-18" stroke-dasharray="630 1260" stroke-linecap="round"></path>

      <clipPath id="make-me-a-hanzi-clip-19">
      <path d="M 3943 543 Q 3905 543 3865 534 Q 3675 495 3539 474 Q 3476 465 3407 461 Q 3378 461 3376 446 Q 3378 440 3394 433 Q 3423 420 3450 418 Q 3471 418 3520 429 Q 3609 445 3737 463 L 3784 469 Q 3878 478 3989 481 Q 4017 481 4017 500 Q 4017 517 3994 530 Q 3971 543 3943 543 Z" fill="lightgray"></path>
      </clipPath>
      <path clip-path="url(#make-me-a-hanzi-clip-19)" d="M 3384 447 L 3475 443 L 3908 510 L 3958 511 L 4001 499 " fill="none" id="make-me-a-hanzi-animation-19" stroke-dasharray="752 1504" stroke-linecap="round"></path>

      <clipPath id="make-me-a-hanzi-clip-20">
      <path d="M 3427 340 Q 3415 340 3415 333 Q 3415 329 3423 318 Q 3437 303 3444 275 Q 3458 239 3465 147 Q 3467 111 3489 110 Q 3501 110 3504 155 L 3505 182 Q 3503 224 3494 297 L 3485 326 Q 3479 333 3467 336 Q 3452 340 3427 340 Z" fill="lightgray"></path>
      </clipPath>
      <path clip-path="url(#make-me-a-hanzi-clip-20)" d="M 3423 333 L 3462 308 L 3466 296 L 3480 223 L 3486 121 " fill="none" id="make-me-a-hanzi-animation-20" stroke-dasharray="363 726" stroke-linecap="round"></path>

      <clipPath id="make-me-a-hanzi-clip-21">
      <path d="M 3640 202 Q 3671 277 3696 294 Q 3708 301 3708 309 Q 3708 328 3677 349 Q 3647 368 3626 368 Q 3622 368 3612 362 Q 3595 353 3545 340 Q 3505 329 3485 326 C 3455 321 3464 293 3494 297 L 3497 297 Q 3504 297 3542 310 Q 3579 321 3595 321 Q 3614 321 3614 301 Q 3605 232 3599 216 Q 3597 207 3595 200 C 3587 171 3628 174 3640 202 Z" fill="lightgray"></path>
      </clipPath>
      <path clip-path="url(#make-me-a-hanzi-clip-21)" d="M 3492 320 L 3509 315 L 3558 330 L 3618 339 L 3642 329 L 3654 311 L 3649 295 L 3623 223 L 3602 202 " fill="none" id="make-me-a-hanzi-animation-21" stroke-dasharray="428 856" stroke-linecap="round"></path>

      <clipPath id="make-me-a-hanzi-clip-22">
      <path d="M 3504 155 Q 3509 153 3517 153 Q 3585 161 3657 168 Q 3669 174 3669 180 Q 3669 189 3653 198 Q 3647 201 3640 202 L 3595 200 Q 3567 194 3505 182 C 3476 176 3475 163 3504 155 Z" fill="lightgray"></path>
      </clipPath>
      <path clip-path="url(#make-me-a-hanzi-clip-22)" d="M 3512 161 L 3521 169 L 3594 181 L 3659 181 " fill="none" id="make-me-a-hanzi-animation-22" stroke-dasharray="279 558" stroke-linecap="round"></path>

      <clipPath id="make-me-a-hanzi-clip-23">
      <path d="M 3737 463 Q 3760 401 3767 339 Q 3775 250 3779 196 Q 3779 66 3775 10 Q 3763 -54 3747 -54 Q 3732 -54 3638 -19 Q 3634 -19 3634 -27 Q 3634 -32 3646 -41 Q 3666 -57 3733 -141 Q 3757 -175 3771 -175 Q 3800 -175 3823 -125 Q 3841 -84 3841 -42 Q 3841 14 3831 120 Q 3825 257 3825 368 Q 3825 387 3828 400 Q 3833 417 3833 422 Q 3833 434 3789 466 Q 3787 467 3784 469 C 3760 486 3727 491 3737 463 Z" fill="lightgray"></path>
      </clipPath>
      <path clip-path="url(#make-me-a-hanzi-clip-23)" d="M 3746 457 L 3777 438 L 3792 414 L 3808 40 L 3799 -58 L 3777 -99 L 3764 -101 L 3740 -92 L 3643 -26 " fill="none" id="make-me-a-hanzi-animation-23" stroke-dasharray="868 1736" stroke-linecap="round"></path>

</g>
</svg>
